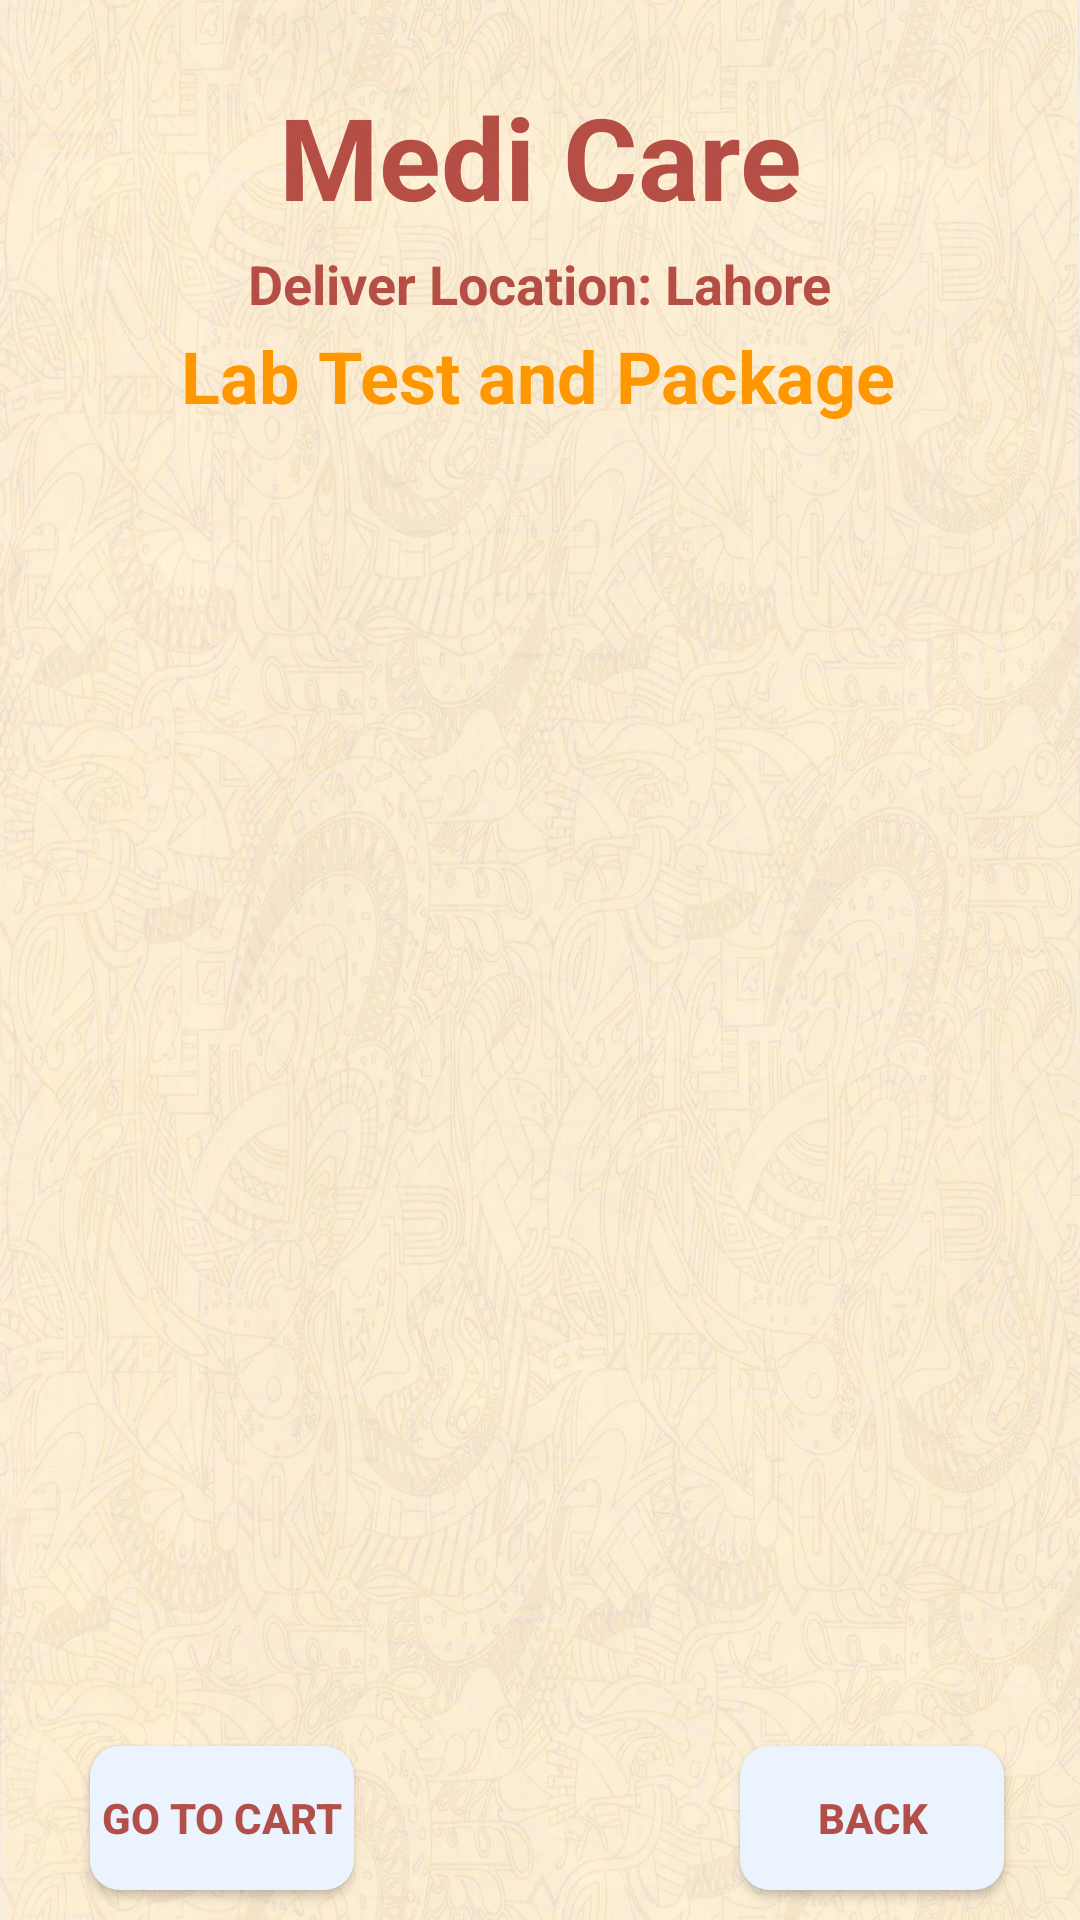

Produce the Android XML layout that renders to this screen, including the resource entries it uses.
<!-- AndroidManifest.xml: application theme Theme.MediCare -->
<!-- res/layout/activity_lab_test.xml -->
<?xml version="1.0" encoding="utf-8"?>
<androidx.constraintlayout.widget.ConstraintLayout xmlns:android="http://schemas.android.com/apk/res/android"
    xmlns:app="http://schemas.android.com/apk/res-auto"
    xmlns:tools="http://schemas.android.com/tools"
    android:layout_width="match_parent"
    android:layout_height="match_parent"
    android:background="@drawable/background2"
    tools:context=".LabTestActivity">


<TextView
    android:id="@+id/textViewDDName"
    android:layout_width="wrap_content"
    android:layout_height="wrap_content"
    android:text="Medi Care"
    android:textColor="@color/Red"
    android:textSize="38sp"
    android:textStyle="bold"
    app:layout_constraintBottom_toBottomOf="parent"
    app:layout_constraintEnd_toEndOf="parent"
    app:layout_constraintTop_toTopOf="parent"
    app:layout_constraintStart_toStartOf="parent"
    app:layout_constraintVertical_bias="0.045"/>

<TextView
    android:id="@+id/textViewLTTitle"
    android:layout_width="wrap_content"
    android:layout_height="wrap_content"
    android:text="Deliver Location: Lahore"
    android:textColor="@color/Red"
    android:textSize="18sp"
    android:textStyle="bold"
    app:layout_constraintBottom_toBottomOf="parent"
    app:layout_constraintEnd_toEndOf="parent"
    app:layout_constraintTop_toBottomOf="@id/textViewDDName"
    app:layout_constraintStart_toStartOf="parent"
    app:layout_constraintVertical_bias="0.009"/>


    <TextView
        android:id="@+id/textViewLTP"
        android:layout_width="wrap_content"
        android:layout_height="wrap_content"
        android:text="Lab Test and Package"
        android:textColor="@color/lightgreen"
        android:textSize="24sp"
        android:textStyle="bold"
        app:layout_constraintBottom_toBottomOf="parent"
        app:layout_constraintEnd_toEndOf="parent"
        app:layout_constraintHorizontal_bias="0.497"
        app:layout_constraintStart_toStartOf="parent"
        app:layout_constraintTop_toBottomOf="@id/textViewDDName"
        app:layout_constraintVertical_bias="0.06" />

    <ListView
        android:id="@+id/listViewLT"
        android:layout_width="350dp"
        android:layout_height="480dp"
        android:layout_margin="10dp"
        android:layout_marginStart="16dp"
        android:layout_marginTop="16dp"
        android:layout_marginEnd="16dp"
        app:layout_constraintBottom_toBottomOf="parent"
        app:layout_constraintEnd_toEndOf="parent"
        app:layout_constraintHorizontal_bias="0.517"
        app:layout_constraintStart_toStartOf="parent"
        app:layout_constraintTop_toBottomOf="@id/textViewLTTitle"
        app:layout_constraintVertical_bias="0.419" />

    <Button
        android:id="@+id/btnLTBack"
        android:layout_width="wrap_content"
        android:layout_height="wrap_content"
        android:layout_marginBottom="10dp"
        android:background="@drawable/btn_bg"
        android:text="Back"
        android:textColor="@color/Red"
        android:textStyle="bold"
        app:layout_constraintBottom_toBottomOf="parent"
        app:layout_constraintEnd_toEndOf="parent"
        app:layout_constraintHorizontal_bias="0.907"
        app:layout_constraintStart_toStartOf="parent" />

    <Button
        android:id="@+id/btnLTCart"
        android:layout_width="wrap_content"
        android:layout_height="wrap_content"
        android:layout_marginStart="30dp"
        android:layout_marginBottom="10dp"
        android:background="@drawable/btn_bg"
        android:text="Go TO Cart"
        android:textColor="@color/Red"
        android:textStyle="bold"
        app:layout_constraintBottom_toBottomOf="parent"
        app:layout_constraintStart_toStartOf="parent" />

</androidx.constraintlayout.widget.ConstraintLayout>
<!-- resources referenced by this layout -->
<resources>
  <color name="Red">#E4AC3B33</color>
  <color name="lightgreen">#FF9800</color>
  <!-- drawable background2: jpg bitmap (drawable-v24, 239502 bytes) -->
  <!-- drawable btn_bg (drawable-v24) -->
  <?xml version="1.0" encoding="utf-8"?>
  <shape xmlns:android="http://schemas.android.com/apk/res/android">
  
      <solid
          android:color="@color/colorPrimaryDark"
          />
      <corners
          android:radius="10dp"
          />
  </shape>
  <style name="Theme.MediCare" parent="Theme.MaterialComponents.DayNight.DarkActionBar">
          
          <item name="colorPrimary">@color/colorPrimary</item>
          <item name="colorPrimaryVariant">@color/colorPrimaryDark</item>
          <item name="colorOnPrimary">@color/white</item>
          
          <item name="colorSecondary">@color/teal_200</item>
          <item name="colorSecondaryVariant">@color/teal_700</item>
          <item name="colorOnSecondary">@color/black</item>
          
          <item name="android:statusBarColor" tools:targetApi="l">?attr/colorPrimaryVariant</item>
          
      </style>
  <color name="colorPrimaryDark">#EBF3FF</color>
  <color name="colorPrimary">#B4C1D5</color>
  <color name="white">#FFFFFFFF</color>
  <color name="teal_200">#FF03DAC5</color>
  <color name="teal_700">#FF018786</color>
  <color name="black">#FF000000</color>
</resources>
